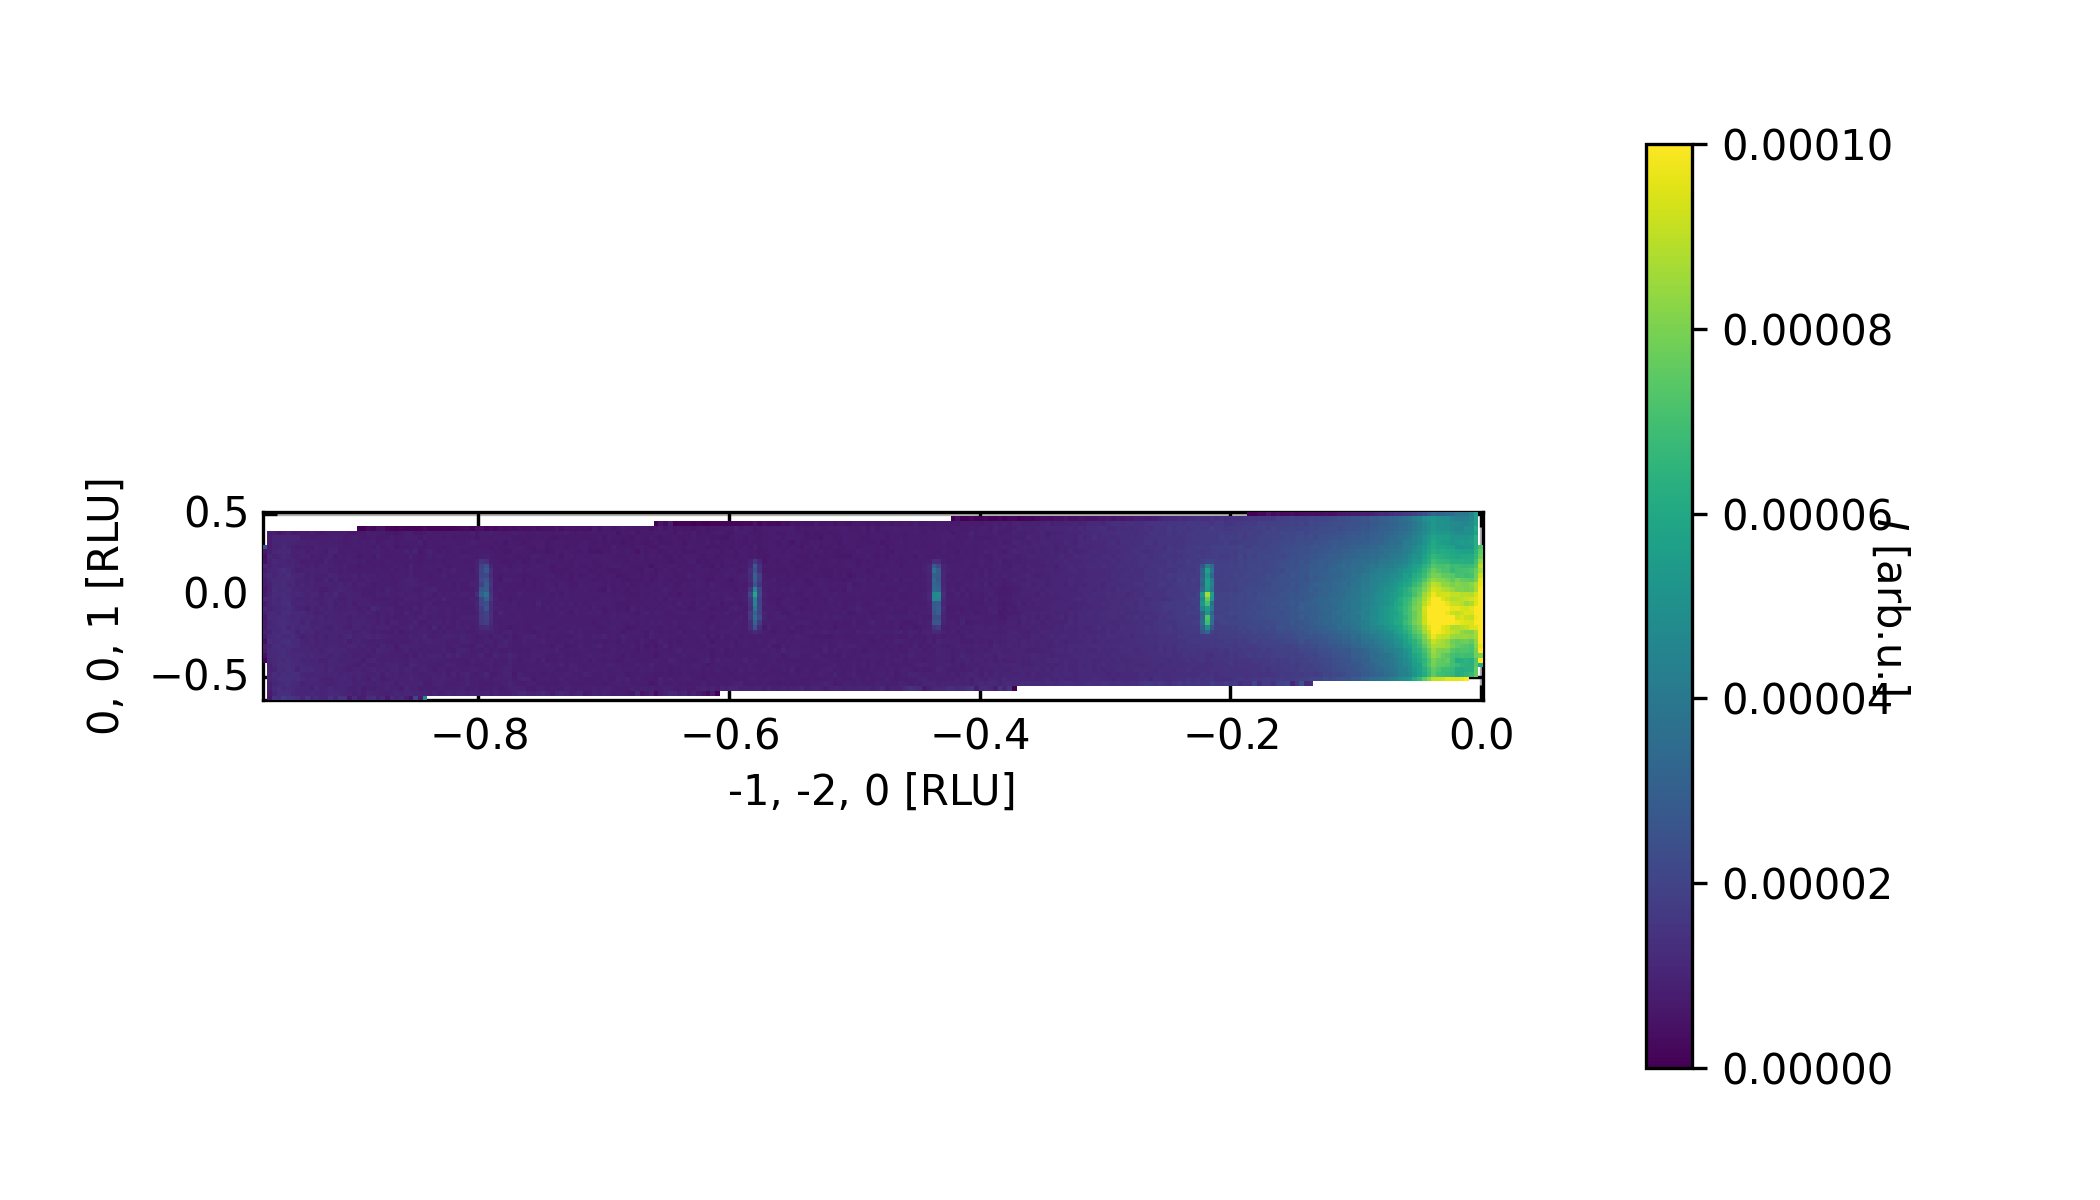

The data file committed next to this chart (first rows):
# CSV generated from DMCpy 0.2.5. Shape …, 37)
, Qx, Qy, Qz, H, K, L, Intensity, Monitor, Normalization, BinCounts, Int, Int_err
0, -1.537, -0.1775, 2.321, 2.973, -1.669, 2.963, 0.0, 0.0, 0.0, 0, -1.0, -1.0
1, -1.537, -0.1675, 2.321, 2.977, -1.665, 2.94, 0.0, 0.0, 0.0, 0, -1.0, -1.0
2, -1.537, -0.1575, 2.321, 2.98, -1.662, 2.916, 0.0, 0.0, 0.0, 0, -1.0, -1.0
3, -1.537, -0.1475, 2.321, 2.983, -1.658, 2.893, 0.0, 0.0, 0.0, 0, -1.0, -1.0
4, -1.537, -0.1375, 2.321, 2.987, -1.655, 2.869, 0.0, 0.0, 0.0, 0, -1.0, -1.0
5, -1.537, -0.1275, 2.321, 2.99, -1.652, 2.846, 0.0, 0.0, 0.0, 0, -1.0, -1.0
6, -1.537, -0.1175, 2.321, 2.993, -1.648, 2.822, 0.0, 0.0, 0.0, 0, -1.0, -1.0
7, -1.537, -0.1075, 2.321, 2.997, -1.645, 2.799, 0.0, 0.0, 0.0, 0, -1.0, -1.0
8, -1.537, -0.09746, 2.321, 3, -1.641, 2.775, 0.0, 0.0, 0.0, 0, -1.0, -1.0
9, -1.537, -0.08746, 2.321, 3.003, -1.638, 2.752, 0.0, 0.0, 0.0, 0, -1.0, -1.0
10, -1.537, -0.07746, 2.321, 3.006, -1.635, 2.728, 1.0, 88568, 6.342, 4, 7.121669146980166e-06, 7.121669146980166e-06
11, -1.537, -0.06746, 2.321, 3.01, -1.631, 2.705, 3.0, 132852, 6.862, 6, 1.9745882312576538e-05, 1.1400290468552735e-05
12, -1.537, -0.05746, 2.321, 3.013, -1.628, 2.682, 1.0, 132852, 5.463, 6, 8.26705794851855e-06, 8.26705794851855e-06
13, -1.537, -0.04746, 2.321, 3.016, -1.624, 2.658, 3.0, 177136, 7.352, 8, 1.842949015840477e-05, 1.0640271103982552e-05
14, -1.537, -0.03746, 2.321, 3.02, -1.621, 2.635, 1.0, 199278, 8.23, 9, 5.487357273018122e-06, 5.487357273018122e-06
15, -1.537, -0.02746, 2.321, 3.023, -1.617, 2.611, 1.0, 265704, 11.14, 12, 4.055872767013395e-06, 4.055872767013395e-06
16, -1.537, -0.01746, 2.321, 3.026, -1.614, 2.588, 4.0, 265704, 10.97, 12, 1.646207181905437e-05, 8.231035909527184e-06
17, -1.537, -0.007455, 2.321, 3.03, -1.611, 2.564, 2.0, 199278, 8.422, 9, 1.0725466238390284e-05, 7.584049908553143e-06
18, -1.537, 0.002545, 2.321, 3.033, -1.607, 2.541, 2.0, 265704, 10.75, 12, 8.400323474092222e-06, 5.9399256926911485e-06
19, -1.537, 0.01254, 2.321, 3.036, -1.604, 2.517, 6.0, 265704, 11.43, 12, 2.3699187553411252e-05, 9.675152804062604e-06
20, -1.537, 0.02254, 2.321, 3.04, -1.6, 2.494, 0.0, 199278, 8.117, 9, 0.0, 0.0
21, -1.537, 0.03254, 2.321, 3.043, -1.597, 2.47, 2.0, 265704, 11.12, 12, 8.120463154160081e-06, 5.7420345626820945e-06
22, -1.537, 0.04254, 2.321, 3.046, -1.594, 2.447, 6.0, 243562, 10.7, 11, 2.532767921210935e-05, 1.0339981739760762e-05
23, -1.537, 0.05254, 2.321, 3.049, -1.59, 2.423, 4.0, 132852, 7.101, 6, 2.5441383720356754e-05, 1.2720691860178377e-05
24, -1.537, 0.06254, 2.321, 3.053, -1.587, 2.4, 1.0, 110710, 5.469, 5, 8.25802291250924e-06, 8.25802291250924e-06
25, -1.537, 0.07254, 2.321, 3.056, -1.583, 2.376, 0.0, 44284, 1.865, 2, 0.0, 0.0
26, -1.537, 0.08254, 2.321, 3.059, -1.58, 2.353, 0.0, 0.0, 0.0, 0, -1.0, -1.0
27, -1.537, 0.09254, 2.321, 3.063, -1.577, 2.33, 0.0, 0.0, 0.0, 0, -1.0, -1.0
28, -1.537, 0.1025, 2.321, 3.066, -1.573, 2.306, 0.0, 0.0, 0.0, 0, -1.0, -1.0
29, -1.537, 0.1125, 2.321, 3.069, -1.57, 2.283, 0.0, 0.0, 0.0, 0, -1.0, -1.0
30, -1.537, 0.1225, 2.321, 3.073, -1.566, 2.259, 0.0, 0.0, 0.0, 0, -1.0, -1.0
31, -1.537, 0.1325, 2.321, 3.076, -1.563, 2.236, 0.0, 0.0, 0.0, 0, -1.0, -1.0
32, -1.537, 0.1425, 2.321, 3.079, -1.56, 2.212, 0.0, 0.0, 0.0, 0, -1.0, -1.0
33, -1.537, 0.1525, 2.321, 3.083, -1.556, 2.189, 0.0, 0.0, 0.0, 0, -1.0, -1.0
34, -1.537, 0.1625, 2.321, 3.086, -1.553, 2.165, 0.0, 0.0, 0.0, 0, -1.0, -1.0
35, -1.537, 0.1725, 2.321, 3.089, -1.549, 2.142, 0.0, 0.0, 0.0, 0, -1.0, -1.0
36, -1.537, 0.1825, 2.321, 3.093, -1.546, 2.118, 0.0, 0.0, 0.0, 0, -1.0, -1.0
37, -1.527, -0.1775, 2.321, 2.969, -1.673, 2.946, 0.0, 0.0, 0.0, 0, -1.0, -1.0
38, -1.527, -0.1675, 2.321, 2.972, -1.67, 2.923, 0.0, 89040, 0.8667, 4, 0.0, 0.0
39, -1.527, -0.1575, 2.321, 2.975, -1.666, 2.899, 0.0, 66780, 0.6395, 3, 0.0, 0.0
40, -1.527, -0.1475, 2.321, 2.979, -1.663, 2.876, 0.0, 89040, 0.8906, 4, 0.0, 0.0
41, -1.527, -0.1375, 2.321, 2.982, -1.66, 2.852, 1.0, 89040, 1.034, 4, 4.3445296040445116e-05, 4.3445296040445116e-05
42, -1.527, -0.1275, 2.321, 2.985, -1.656, 2.829, 2.0, 89040, 2.164, 4, 4.1525061961309415e-05, 2.9362652902033447e-05
43, -1.527, -0.1175, 2.321, 2.988, -1.653, 2.805, 4.0, 288790, 11.51, 13, 1.564151927272469e-05, 7.820759636362346e-06
44, -1.527, -0.1075, 2.321, 2.992, -1.649, 2.782, 5.0, 377358, 15.43, 17, 1.4601295279378151e-05, 6.529897760847265e-06
45, -1.527, -0.09746, 2.321, 2.995, -1.646, 2.758, 6.0, 377122, 14.95, 17, 1.8093335474476904e-05, 7.386573276244364e-06
46, -1.527, -0.08746, 2.321, 2.998, -1.643, 2.735, 5.0, 488068, 20.59, 22, 1.094553889820087e-05, 4.89499380534906e-06
47, -1.527, -0.07746, 2.321, 3.002, -1.639, 2.712, 3.0, 532352, 22.53, 24, 6.002142198857436e-06, 3.465338414224753e-06
48, -1.527, -0.06746, 2.321, 3.005, -1.636, 2.688, 8.0, 421406, 18.23, 19, 1.978595685821357e-05, 6.995392133353647e-06
49, -1.527, -0.05746, 2.321, 3.008, -1.632, 2.665, 5.0, 510210, 21.73, 23, 1.0374292359521098e-05, 4.639524586869173e-06
50, -1.527, -0.04746, 2.321, 3.012, -1.629, 2.641, 9.0, 532352, 22.56, 24, 1.798257702492122e-05, 5.994192341640407e-06
51, -1.527, -0.03746, 2.321, 3.015, -1.625, 2.618, 3.0, 332838, 13.51, 15, 1.000444662966758e-05, 5.776069954731822e-06
52, -1.527, -0.02746, 2.321, 3.018, -1.622, 2.594, 8.0, 443784, 18.18, 20, 1.98356276046725e-05, 7.0129533941775e-06
53, -1.527, -0.01746, 2.321, 3.022, -1.619, 2.571, 5.0, 443784, 18.8, 20, 1.1983499591904218e-05, 5.359183939167764e-06
54, -1.527, -0.007455, 2.321, 3.025, -1.615, 2.547, 9.0, 332838, 13.8, 15, 2.9402149691956327e-05, 9.800716563985442e-06
55, -1.527, 0.002545, 2.321, 3.028, -1.612, 2.524, 3.0, 443784, 18.28, 20, 7.394590987145604e-06, 4.269269096975694e-06
56, -1.527, 0.01254, 2.321, 3.032, -1.608, 2.5, 4.0, 443784, 18.49, 20, 9.751073964728268e-06, 4.875536982364134e-06
57, -1.527, 0.02254, 2.321, 3.035, -1.605, 2.477, 4.0, 332838, 13.56, 15, 1.3298091610628103e-05, 6.649045805314051e-06
58, -1.527, 0.03254, 2.321, 3.038, -1.602, 2.453, 9.0, 443784, 18.6, 20, 2.180596448876453e-05, 7.268654829588176e-06
... 11,337 more rows
